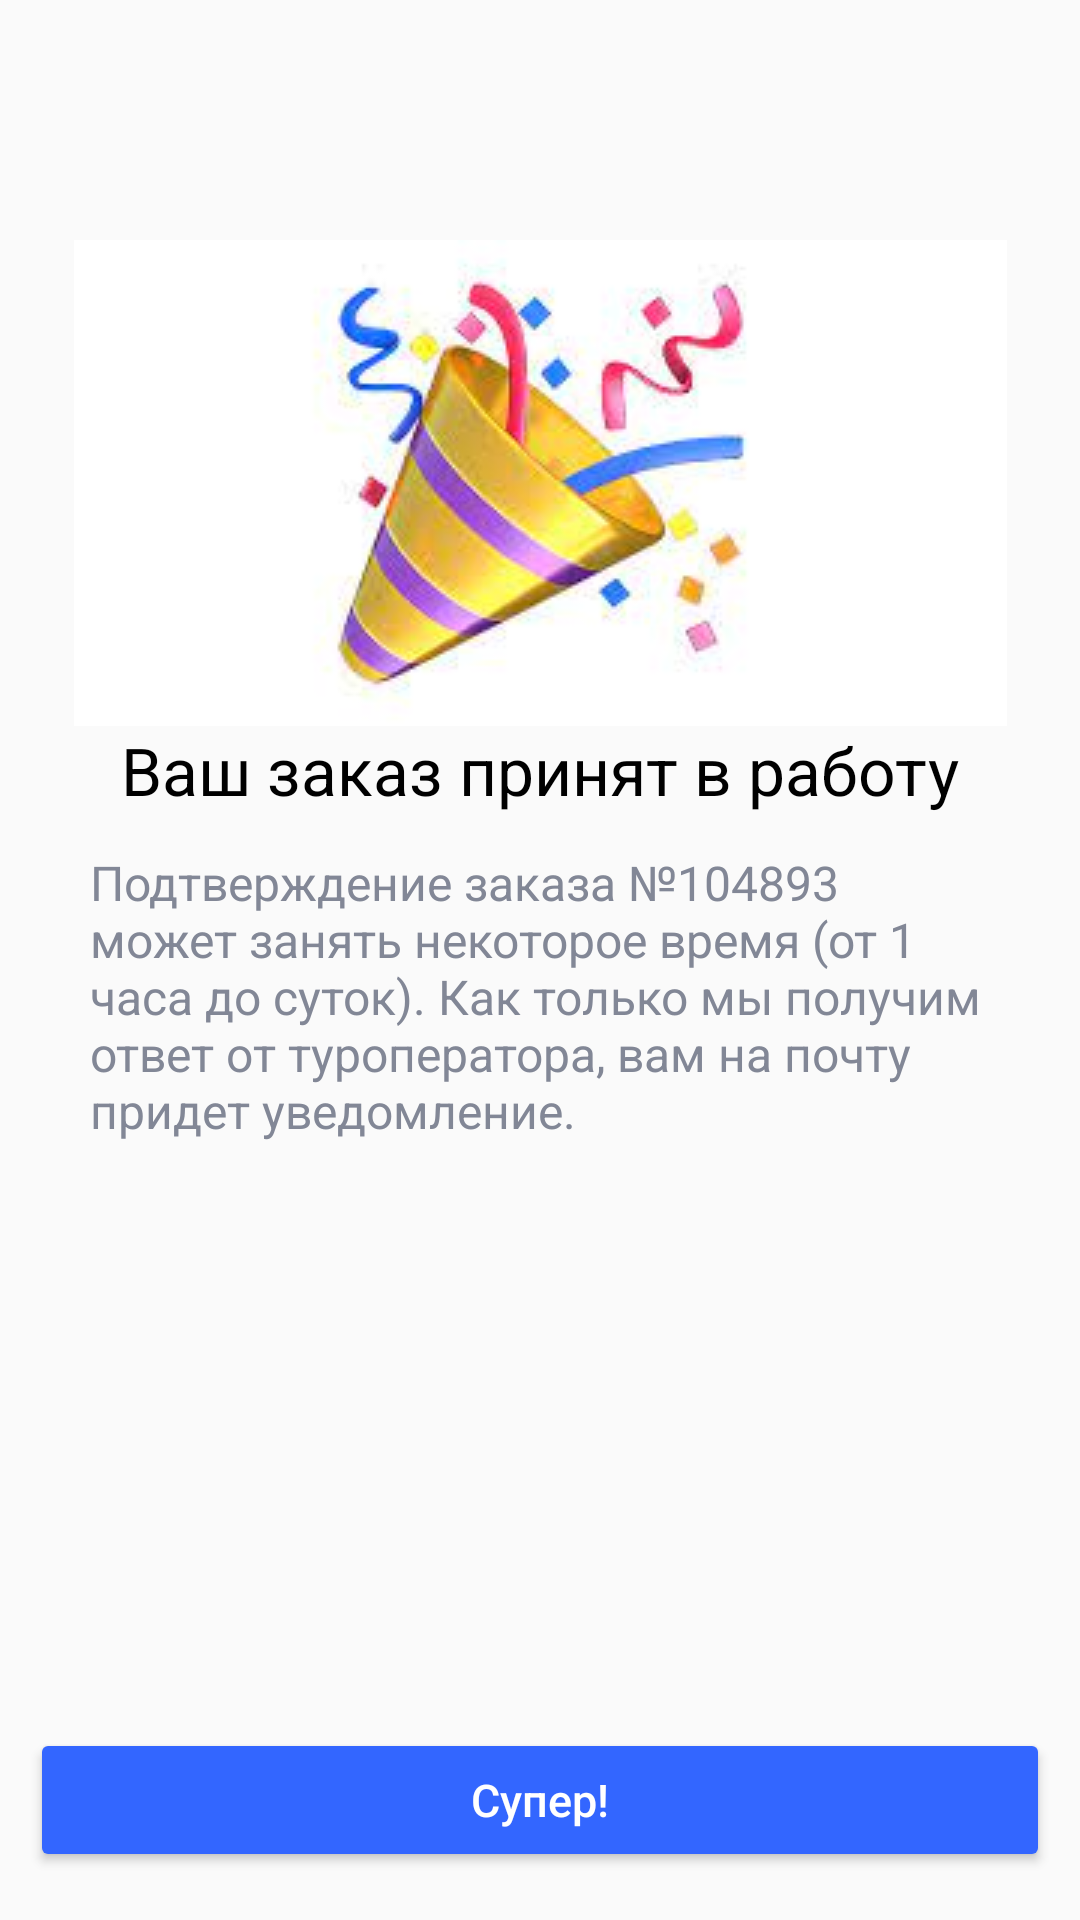

Android layout source for this screen:
<!-- AndroidManifest.xml: activity theme AppTheme.NoActionBar -->
<!-- res/layout/activity_paid.xml -->
<?xml version="1.0" encoding="utf-8"?>
<androidx.constraintlayout.widget.ConstraintLayout xmlns:android="http://schemas.android.com/apk/res/android"
    xmlns:app="http://schemas.android.com/apk/res-auto"
    xmlns:tools="http://schemas.android.com/tools"
    android:layout_width="match_parent"
    android:layout_height="match_parent"
    tools:context=".view.ui.PaidActivity">

    <ImageView
        android:id="@+id/imageView"
        android:layout_width="wrap_content"
        android:layout_height="wrap_content"
        android:layout_gravity="center"
        android:layout_marginTop="80dp"
        android:src="@drawable/party"
        app:layout_constraintEnd_toEndOf="parent"
        app:layout_constraintStart_toStartOf="parent"
        app:layout_constraintTop_toTopOf="parent" />

    <TextView
        android:id="@+id/paymentSuccessMessage"
        android:layout_width="wrap_content"
        android:layout_height="wrap_content"
        android:layout_gravity="center"
        android:text="Ваш заказ принят в работу"
        android:textColor="@color/black"
        android:textSize="22sp"
        app:layout_constraintEnd_toEndOf="parent"
        app:layout_constraintStart_toStartOf="parent"
        app:layout_constraintTop_toBottomOf="@id/imageView" />

    <TextView
        android:id="@+id/orderNumber"
        android:layout_width="match_parent"
        android:layout_height="wrap_content"
        android:layout_gravity="center"
        android:layout_marginStart="30dp"
        android:layout_marginTop="12dp"
        android:layout_marginEnd="30dp"
        android:text="Подтверждение заказа №104893 может занять некоторое время (от 1 часа до суток). Как только мы получим ответ от туроператора, вам на почту придет уведомление."
        android:textColor="@color/text2_color"
        android:textSize="16sp"
        app:layout_constraintEnd_toEndOf="parent"
        app:layout_constraintStart_toStartOf="parent"
        app:layout_constraintTop_toBottomOf="@id/paymentSuccessMessage" />

    <Button
        android:id="@+id/buttonChooseRoom"
        style="@style/ButtonStyle"
        android:layout_width="match_parent"
        android:layout_height="wrap_content"
        android:layout_marginStart="10dp"
        android:layout_marginEnd="10dp"
        android:layout_marginBottom="16dp"
        android:text="Супер!"
        android:textAllCaps="false"
        app:layout_constraintBottom_toBottomOf="parent"
        app:layout_constraintEnd_toEndOf="parent"
        app:layout_constraintStart_toStartOf="parent" />

</androidx.constraintlayout.widget.ConstraintLayout>
<!-- resources referenced by this layout -->
<resources>
  <color name="black">#FF000000</color>
  <color name="text2_color">#828796</color>
  <!-- drawable party: jpg bitmap (drawable, 5568 bytes) -->
  <style name="ButtonStyle">
          <item name="android:backgroundTint">@color/button_color</item>
          <item name="android:textSize">15sp</item>
          <item name="cornerRadius">50dp</item>
          <item name="android:textColor">#FFFFFF</item>
          <item name="android:gravity">center</item>
      </style>
  <style name="AppTheme.NoActionBar" parent="Theme.AppCompat.Light.NoActionBar">
  
      </style>
  <color name="button_color">#3366FF</color>
</resources>
